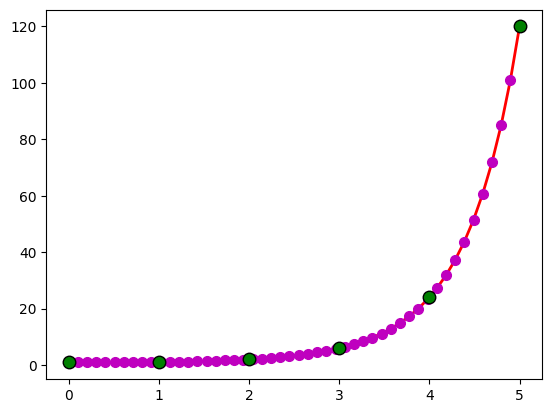

Python code for this plot: (Note: this script raises an exception after producing the figure.)
# -*- coding:utf-8 -*-
# /usr/bin/python

import numpy as np
import matplotlib as mpl
import matplotlib.pyplot as plt
from scipy.special import gamma
from scipy.special import factorial

mpl.rcParams['axes.unicode_minus'] = False
mpl.rcParams['font.sans-serif'] = 'SimHei'


if __name__ == '__main__':
    N = 5
    x = np.linspace(0, N, 50)
    y = gamma(x+1)
    plt.figure(facecolor='w')
    plt.plot(x, y, 'r-', x, y, 'mo', lw=2, ms=7)
    z = np.arange(0, N+1)
    f = factorial(z, exact=True)    # 阶乘
    print(f)
    plt.plot(z, f, 'go', markersize=9,markeredgecolor='k')
    plt.grid(b=True)
    plt.xlim(-0.1,N+0.1)
    plt.ylim(0.5, np.max(y)*1.05)
    plt.xlabel('X', fontsize=15)
    plt.ylabel('Gamma(X) - 阶乘', fontsize=15)
    plt.title('阶乘和Gamma函数', fontsize=16)
    plt.show()
